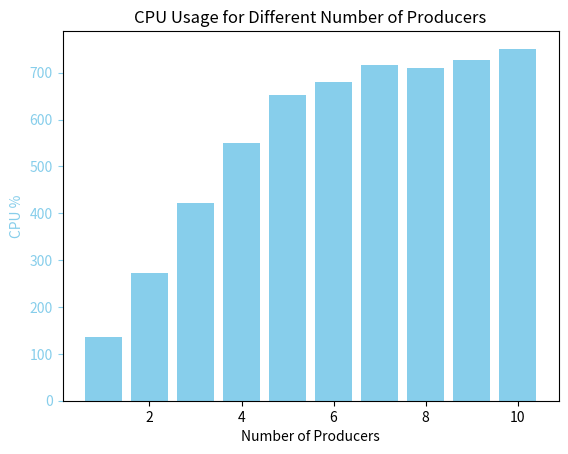

This figure's Python source:
import matplotlib.pyplot as plt

# Data from the provided example
num_producers = [1, 2, 3, 4, 5, 6, 7, 8, 9, 10]
cpu_percent = [135.56, 272.25, 421.56, 549.73, 651.46, 679.76,  717.58, 710.12, 727.52, 751.30]
# nb_messages = [88, 94, 108, 138, 193, 201, 205, 219, 229, 238]

# Plotting CPU percent for different numbers of consumers
fig, ax1 = plt.subplots()

# Plot CPU percent
ax1.bar(num_producers, cpu_percent, color='skyblue', label='CPU %')
ax1.set_xlabel('Number of Producers')
ax1.set_ylabel('CPU %', color='skyblue')
ax1.tick_params('y', colors='skyblue')

plt.title('CPU Usage for Different Number of Producers')
plt.show()
